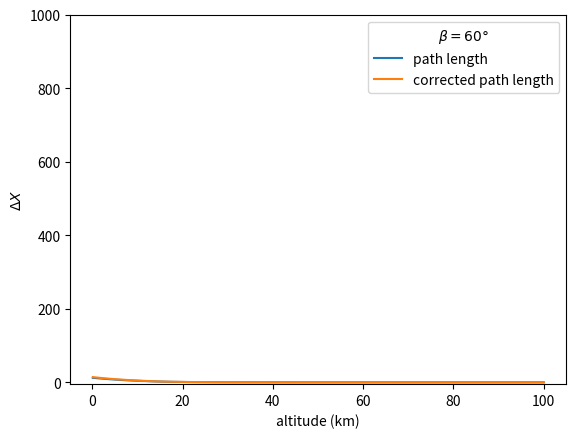
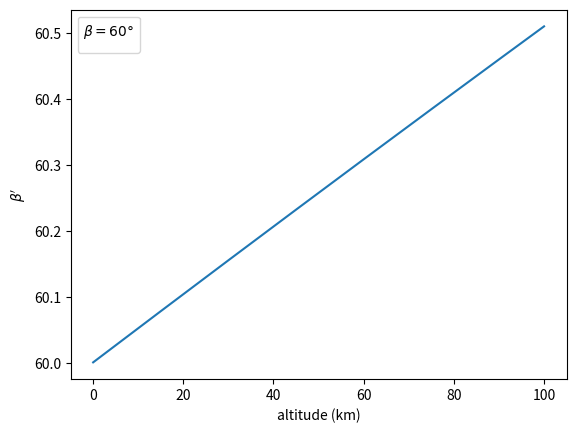
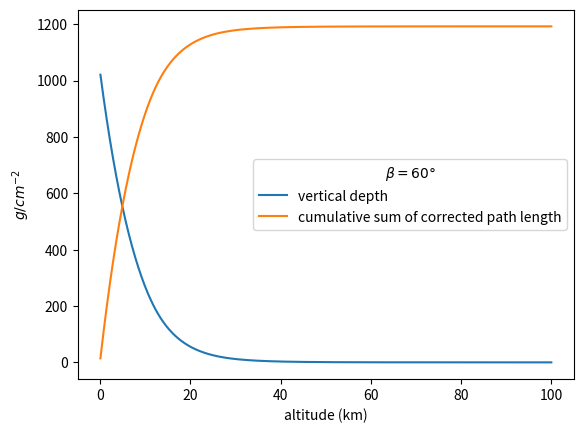

These charts were generated, in order, by the following Python code:
import numpy as np
from scipy.optimize import fsolve
import matplotlib.pyplot as plt


def altittude_to_depth(z):
    """
    # c     Calculate Grammage
    """
    z = np.array(z)
    X = np.empty_like(z)
    mask1 = z < 11
    mask2 = np.logical_and(z >= 11, z < 25)
    mask3 = z >= 25
    X[mask1] = np.power(((z[mask1] - 44.34) / -11.861), (1 / 0.19))
    X[mask2] = np.exp(np.divide(z[mask2] - 45.5, -6.34))
    X[mask3] = np.exp(np.subtract(13.841, np.sqrt(28.920 + 3.344 * z[mask3])))

    rho = np.empty_like(z)
    rho[mask1] = (
        -1.0e-5
        * (1 / 0.19)
        / (-11.861)
        * ((z[mask1] - 44.34) / -11.861) ** ((1.0 / 0.19) - 1.0)
    )
    rho[mask2] = np.multiply(-1e-5 * np.reciprocal(-6.34), X[mask2], dtype=np.float32)
    rho[mask3] = np.multiply(
        np.divide(0.5e-5 * 3.344, np.sqrt(28.920 + 3.344 * z[mask3])), X[mask3]
    )
    return X  # , rho


def depth_to_altitude(x):
    x = np.array(x)
    altitude_out = np.empty_like(x)

    # for altitudes z < 11
    altitude = (-11.861 * x ** 0.19) + 44.34
    mask1 = altitude < 11
    altitude_out[mask1] = altitude[mask1]

    # for altitudes z >= 11, z < 25
    altitude = -6.34 * np.log(x) + 45.5
    mask2 = (altitude >= 11) & (altitude < 25)
    altitude_out[mask2] = altitude[mask2]

    # for altitudes  z >= 25
    altitude = ((13.841 - np.log(x)) ** 2 - 28.920) / 3.344
    mask3 = altitude >= 25
    altitude_out[mask3] = altitude[mask3]

    return altitude_out


def shabita_depth_to_altitude(x):
    x = np.array(x)
    altitude_out = np.empty_like(x)
    mask1 = x < 25
    mask2 = (x >= 25) & (x < 230)
    mask3 = x >= 230
    altitude_out[mask1] = (
        47.05 - 6.9 * np.log(x[mask1]) + 0.299 * np.log(x[mask1] / 10) ** 2
    )
    altitude_out[mask2] = 45.5 - 6.34 * np.log(x[mask2])
    altitude_out[mask3] = 44.34 - 11.861 * (x[mask3]) ** 0.19
    return altitude_out


# x = np.linspace(1, 1030, 100)
# z = depth_to_altitude(x)
# plt.plot(z, x)
# z_1 = shabita_depth_to_altitude(x)
# x_1 = altittude_to_depth(z)


def slant_depth_to_depth(slant_depth, corrected_angles):
    depth = slant_depth * np.cos(np.radians(corrected_angles))
    return depth


def calc_alpha(obs_height, earth_emergence_angle):
    """
    calculate the angle of the detector’s line of sight (respect to the local zenith),
    alpha
    """

    def f(xy, r_earth=6371):

        x, y = xy
        z = np.array(
            [
                y
                - (np.cos(np.radians(earth_emergence_angle)) / (r_earth + obs_height)),
                y - (np.cos(x) / r_earth),
            ]
        )
        return z

    alpha_rads = fsolve(f, [0, 1])[0]
    print(fsolve(f, [0, 1])[1])
    alpha_degs = np.degrees(alpha_rads) % 360
    print(alpha_degs)
    if alpha_degs >= 180:
        alpha_degs = 360 - alpha_degs

    return alpha_degs


altitude_array = np.linspace(0, 100, 1000)  # determines the step in altitude
depths = altittude_to_depth(altitude_array)
lower_vertical_depths = depths[:-1]
upper_vertical_depths = depths[1:]
delta_vertical_depth = lower_vertical_depths - upper_vertical_depths

obs_height = 33
beta = 60

r_earth = 6371
# calculate alpha given earth emergance angle and beta by setting a equal to 0
# alpha_deg = calc_alpha(obs_height, earth_emergence_angle=beta)

alpha_deg = np.degrees(
    np.arcsin((np.cos(np.radians(beta)) * r_earth) / (r_earth + obs_height))
)
beta_prime = np.degrees(
    np.arccos(
        (np.sin(np.radians(alpha_deg)) * (r_earth + obs_height))
        / (r_earth + altitude_array[1:])
    )
)
corrected_path_length = delta_vertical_depth / np.sin(np.radians(beta_prime))

upper_slant_depth = np.cumsum(corrected_path_length)

plt.figure(dpi=300)
plt.plot(altitude_array[1:], delta_vertical_depth, label="path length")
plt.plot(altitude_array[1:], corrected_path_length, label="corrected path length")
plt.xlabel("altitude (km)")
plt.ylabel("$\Delta X$")
plt.ylim(-5, 1000)
plt.legend(title=r"$\beta = {}\degree$".format(beta))

plt.figure(dpi=300)
plt.plot(altitude_array[1:], beta_prime)
plt.xlabel("altitude (km)")
plt.ylabel(r"$\beta'$")
plt.legend(title=r"$\beta = {}\degree$".format(beta))

plt.figure(dpi=300)
plt.plot(altitude_array[1:], upper_vertical_depths, label="vertical depth")
plt.plot(
    altitude_array[1:],
    upper_slant_depth,
    label="cumulative sum of corrected path length",
)
# plt.axvline(0.5)
# plt.axhline(800)
plt.xlabel("altitude (km)")
plt.ylabel(r"$g / cm^{-2}$")
plt.legend(title=r"$\beta = {}\degree$".format(beta))
# depth = slant_depth_to_depth(np.linspace(1, 2000, 10), 85)
#%%

# from scipy.integrate import quad


# class Atmosphere:
#     """
#     Class containing constants and methods for using the US Standard Atmosphere of 1976

#     The temperature is assumed to change linearly with height above sea level. From this
#     and the assumption of hybrdostatic equilibrium the pressure and density are calculated.
#     While instantiated, the default parameters give the US Standard Atmosphere. Other
#     atmospheres can be provided
#     """

#     # Class constants for 1976 US Standard Atmosphere
#     temperature_sea_level = 288.15  # K
#     pressure_sea_level = 101325  # Pa
#     density_sea_level = 1.225  # kg/m3
#     air_mol_weight = 28.9644  # amu
#     gravity = 9.80665  # m/s2
#     gas_constant = 8.31432  # J/MolK
#     gMR = gravity * air_mol_weight / gas_constant

#     def __init__(
#         self, altitudes=None, rel_pressure=None, temperatures=None, temp_gradient=None
#     ):
#         """
#         Create and instance of an atmospheric model.
#         If no parameters are provided, the US Standard Atmosphere is
#         used. It uses these values
#             altitudes    = np.array([0.,11000.,20000.,32000.,47000.,51000.,71000.,84852.])
#             rel_pressure = np.array([1.,
#                                      2.23361105092158e-1,5.40329501078488e-2,8.56667835929167e-3,
#                                      1.09456013377711e-3,6.60635313285837e-4,3.90468337334393e-5,
#                                      3.68500952357479e-6])
#             temperatures = np.array([288.15,216.65,216.65,228.65,270.65,270.65,214.65,186.946])
#             temp_gradient = np.array([-0.0065,0.,0.001,0.0028,0.,-0.0028,-0.002,0.])
#         If another atmosphere is to be created, each of the parameters should be an identical length
#         ndarray. All the parameters must be specified or none of them. The altitudes array must
#         be ordered.
#         """
#         if (
#             altitudes is None
#             and rel_pressure is None
#             and temperatures is None
#             and temp_gradient is None
#         ):
#             self.altitudes = np.array(
#                 [0.0, 11000.0, 20000.0, 32000.0, 47000.0, 51000.0, 71000.0, 84852.0]
#             )  # m above SL
#             self.rel_pressure = np.array(
#                 [
#                     1.0,
#                     2.23361105092158e-1,
#                     5.40329501078488e-2,
#                     8.56667835929167e-3,
#                     1.09456013377711e-3,
#                     6.60635313285837e-4,
#                     3.90468337334393e-5,
#                     3.68500952357479e-6,
#                 ]
#             )
#             self.temperatures = np.array(
#                 [288.15, 216.65, 216.65, 228.65, 270.65, 270.65, 214.65, 186.946]
#             )  # K
#             self.temp_gradient = np.array(
#                 [-0.0065, 0.0, 0.001, 0.0028, 0.0, -0.0028, -0.002, 0.0]
#             )  # K/m
#         else:
#             self.altitudes = altitudes
#             self.rel_pressure = rel_pressure
#             self.temperatures = temperatures
#             self.temp_gradient = temp_gradient
#         self.maximum_height = self.altitudes[-1]
#         self.minimum_height = self.altitudes[0]

#     def atmosphere(self, h):
#         """
#         This function returns atmospheric temperature, pressure, and density as a function of height.

#         Parameters:
#             h - height in atmosphere. This can be an ndarray or a single value. [m]
#         Returns:
#             T   - temperature [K]
#             P   - pressure [Pa]
#             rho - density [kg/m3]
#         """
#         if type(h) is not np.ndarray:
#             h = np.array([h], dtype=float)
#             nin = 0
#         else:
#             nin = len(h)

#         # Find the entry in the tables for each height
#         too_low = h < self.minimum_height
#         too_high = h > self.maximum_height
#         indx = np.searchsorted(self.altitudes, h, side="right")
#         idx = indx - 1

#         # Find the temperature at height
#         altitude = self.altitudes[idx]
#         base_temp = self.temperatures[idx]
#         temp_gradient = self.temp_gradient[idx]
#         delta_altitude = h - altitude
#         temperature = base_temp + temp_gradient * delta_altitude

#         # Find the relative pressure at height
#         base_rel_pressure = self.rel_pressure[idx]
#         flat = np.abs(temp_gradient) < 1.0e-10
#         rel_pressure = np.empty_like(h)
#         rel_pressure[flat] = base_rel_pressure[flat] * np.exp(
#             -self.gMR / 1000 * delta_altitude[flat] / base_temp[flat]
#         )
#         rel_pressure[~flat] = base_rel_pressure[~flat] * (
#             base_temp[~flat] / temperature[~flat]
#         ) ** (self.gMR / 1000 / temp_gradient[~flat])
#         pressure = rel_pressure * self.pressure_sea_level
#         density = (
#             rel_pressure
#             * self.density_sea_level
#             * self.temperature_sea_level
#             / temperature
#         )

#         temperature[too_low] = self.temperature_sea_level
#         pressure[too_low] = self.pressure_sea_level
#         density[too_low] = self.density_sea_level
#         temperature[too_high] = 0.0
#         pressure[too_high] = 0.0
#         density[too_high] = 0.0

#         T = temperature
#         P = pressure
#         rho = density

#         if nin == 0:
#             return T[0], P[0], rho[0]
#         else:
#             return T, P, rho

#     def temperature(self, h):
#         """
#         This function returns temperature as a function of height.

#         Parameters:
#             h - height in atmosphere. This can be an ndarray or a single value. [m]
#         Returns:
#             T - temperature [K]
#         """
#         T, _, _ = self.atmosphere(h)
#         return T

#     def pressure(self, h):
#         """
#         This function returns pressure as a function of height.

#         Parameters:
#             h - height in atmosphere. This can be an ndarray or a single value. [m]
#         Returns:
#             P - pressure [Pa]
#         """
#         _, P, _ = self.atmosphere(h)
#         return P

#     def density(self, h):
#         """
#         This function returns density as a function of height.

#         Parameters:
#             h - height in atmosphere. This can be an ndarray or a single value. [m]
#         Returns:
#             rho - density [kg/m3]
#         """
#         _, _, rho = self.atmosphere(h)
#         return rho

#     def delta(self, h):
#         """
#         This function returns the difference of the index-of-refraction from unity.

#         Parameters:
#             h - height in atmosphere. This can be an ndarray or a single value. [m]

#         Returns:
#             delta - equal to n - 1.
#         """
#         T, P, _ = self.atmosphere(h)
#         P /= 1000.0  # Pa -> kPa
#         return 7.86e-4 * P / T

#     def depth(self, h1, h2=None):
#         """
#         This function returns atmospheric depth. It is the integral of atmospheric density between two heights.

#         Parameters:
#         These parameters can be ndarrays or single values.

#         h1 - height 1 in atmosphere. This can be an ndarray or a single value. [m]
#         h2 - height 2; Default is hMaxAtm. This can be an ndarray or a single value [m]

#         If both h1 and h2 are ndarrays, they must be the same size (the length
#         of the shorter array is used).

#         If h1 or h2 is greater than hMaxAtm, hMaxAtm is used.

#         Returns:
#         The integral of rho from h1 to h2. The result is converted into g/cm2.

#         """
#         if h2 is None:
#             h2 = self.maximum_height * np.ones_like(h1)

#         if type(h1) is not np.ndarray and type(h2) is not np.ndarray:
#             h1 = np.array([h1], dtype=float)
#             h2 = np.array([h2], dtype=float)
#             nin = 0
#         elif type(h2) is not np.ndarray:
#             h2 = h2 * np.ones_like(h1)
#             nin = len(h1)
#         elif type(h1) is not np.ndarray:
#             h1 = h1 * np.ones_like(h2)
#             nin = len(h2)
#         else:
#             nin = min(len(h1), len(h2))

#         A = h1.copy()
#         B = h2.copy()
#         A[A < self.minimum_height] = self.minimum_height
#         B[B < self.minimum_height] = self.minimum_height
#         A[A > self.maximum_height] = self.maximum_height
#         B[B > self.maximum_height] = self.maximum_height

#         depth = np.array([quad(self.density, a, b)[0] for a, b in zip(A, B)])
#         depth /= 10.0  # 1 km/m2 == 1000/10,000 g/cm2

#         if nin == 0:
#             return depth[0]
#         else:
#             return depth

#     def slant_depth(self, theta, d1, d2=None):
#         """
#         This function returns atmospheric depth as a function of the slant angle with respect to the vertical.

#         Parameters:
#             theta - slant angle with respect to the vertical.This can be an ndarray or a single value. [rad]
#             d1 - Distance along slant trajectory. This can be an ndarray or a single value. [m]
#             d2 - Distance along slant trajectory. This can be an ndarray or a single value. [m]

#         If both theta, d1, and d2 are all ndarrays, they must be the same size (the length
#         of the shortest array is used).

#         If d1 or d2 is are beyond the limits of the atmosphere, the limit of the atmosphere is used
#         If d2 is not specified, the limit of the atmosphere is used.
#         A flat-Earth model is assumed, so theta=pi/2 will give infinite results

#         Returns:
#             The slant depth from d2 to d1 at angle theta. [g/cm2]
#         """
#         if d2 is None:
#             d2 = self.maximum_height / np.cos(theta)

#         if (
#             type(theta) is not np.ndarray
#             and type(d1) is not np.ndarray
#             and type(d2) is not np.ndarray
#         ):
#             theta = np.array([theta], dtype=float)
#             d1 = np.array([d1], dtype=float)
#             d2 = np.array([d2], dtype=float)
#             nin = 0
#         elif type(d1) is not np.ndarray and type(d2) is not np.ndarray:
#             d1 = d1 * np.ones_like(theta)
#             d2 = d2 * np.ones_like(theta)
#             nin = len(theta)
#         elif type(theta) is not np.ndarray and type(d2) is not np.ndarray:
#             theta = theta * np.ones_like(d1)
#             d2 = d2 * np.ones_like(d1)
#             nin = len(d1)
#         elif type(theta) is not np.ndarray and type(d1) is not np.ndarray:
#             theta = theta * np.ones_like(d2)
#             d1 = d1 * np.ones_like(d2)
#             nin = len(d2)
#         elif type(theta) is not np.ndarray:
#             theta = theta * np.ones_like(d1)
#             nin = min(len(d1), len(d2))
#         elif type(d1) is not np.ndarray:
#             d1 = d1 * np.ones_like(theta)
#             nin = min(len(theta), len(d2))
#         elif type(d2) is not np.ndarray:
#             d2 = d2 * np.ones_like(theta)
#             nin = min(len(theta), len(d1))
#         else:
#             nin = min(len(theta), len(d1), len(d2))

#         costheta = np.cos(theta)
#         A = d1.copy()
#         B = d2.copy()
#         A[A < self.minimum_height] = self.minimum_height
#         B[B < self.minimum_height] = self.minimum_height
#         bigA = A > self.maximum_height / costheta
#         A[bigA] = self.maximum_height / costheta[bigA]
#         bigB = B > self.maximum_height / costheta
#         B[bigB] = self.maximum_height / costheta[bigB]

#         h1 = A * costheta
#         h2 = B * costheta

#         if nin == 0:
#             return self.depth(h1, h2) / costheta[0]
#         else:
#             return self.depth(h1, h2) / costheta


# if __name__ == "__main__":
#     import matplotlib.pyplot as plt

#     plt.ion()
#     us77 = Atmosphere()
#     h = np.linspace(0, 100000, 101)
#     T, P, rho = us77.atmosphere(h)
#     X = us77.depth(h)
#     plt.plot(h, T, label="Temperature")
#     plt.plot(h, P, label="Pressure")
#     plt.plot(h, rho, label="Density")
#     plt.plot(h, X, label="Depth")
#     X30 = us77.slant_depth(30 * np.pi / 180, h)
#     X60 = us77.slant_depth(60 * np.pi / 180, h)
#     X75 = us77.slant_depth(85 * np.pi / 180, h)
#     # plt.plot(h, X30, label="Slant Depth, 30deg")
#     # plt.plot(h, X60, label="Slant Depth, 60deg")
#     plt.plot(h, X75, label="Slant Depth, 85deg")
#     plt.yscale("log")
#     plt.xlim(h[0], h[-1])
#     plt.grid()
#     plt.legend()
